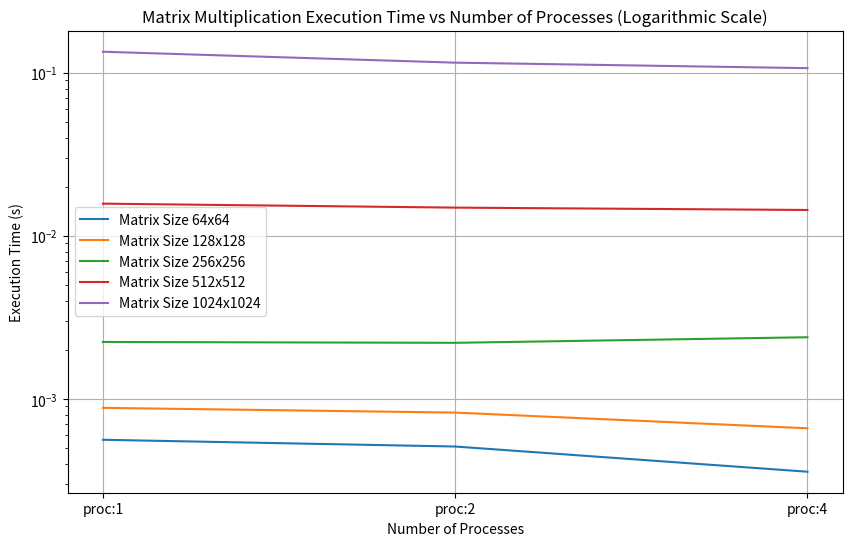

The script that saved this image:
import pandas as pd
import matplotlib.pyplot as plt

# 数据
data = {
    'matrix_size': ['64x64', '128x128', '256x256', '512x512', '1024x1024'],
    'cpu': [0.000173, 0.001511, 0.014307, 0.129245, 2.048039],
    'proc:1': [0.000562, 0.000882, 0.002236, 0.015759, 0.134564],
    'proc:2': [0.000511, 0.000825, 0.002209, 0.014897, 0.115314],
    'proc:4': [0.000358, 0.000661, 0.00239, 0.014409, 0.106719],
}
# 转换为 DataFrame
df = pd.DataFrame(data)

# 绘制图表
plt.figure(figsize=(10, 6))

# 遍历不同的 matrix_size
for index, row in df.iterrows():
    plt.plot(['proc:1', 'proc:2', 'proc:4'], row[['proc:1', 'proc:2', 'proc:4']], label=f"Matrix Size {row['matrix_size']}")

plt.yscale('log')  # 设置y轴为对数刻度
plt.xlabel('Number of Processes')
plt.ylabel('Execution Time (s)')
plt.title('Matrix Multiplication Execution Time vs Number of Processes (Logarithmic Scale)')
plt.legend()
plt.grid(True)
plt.show()